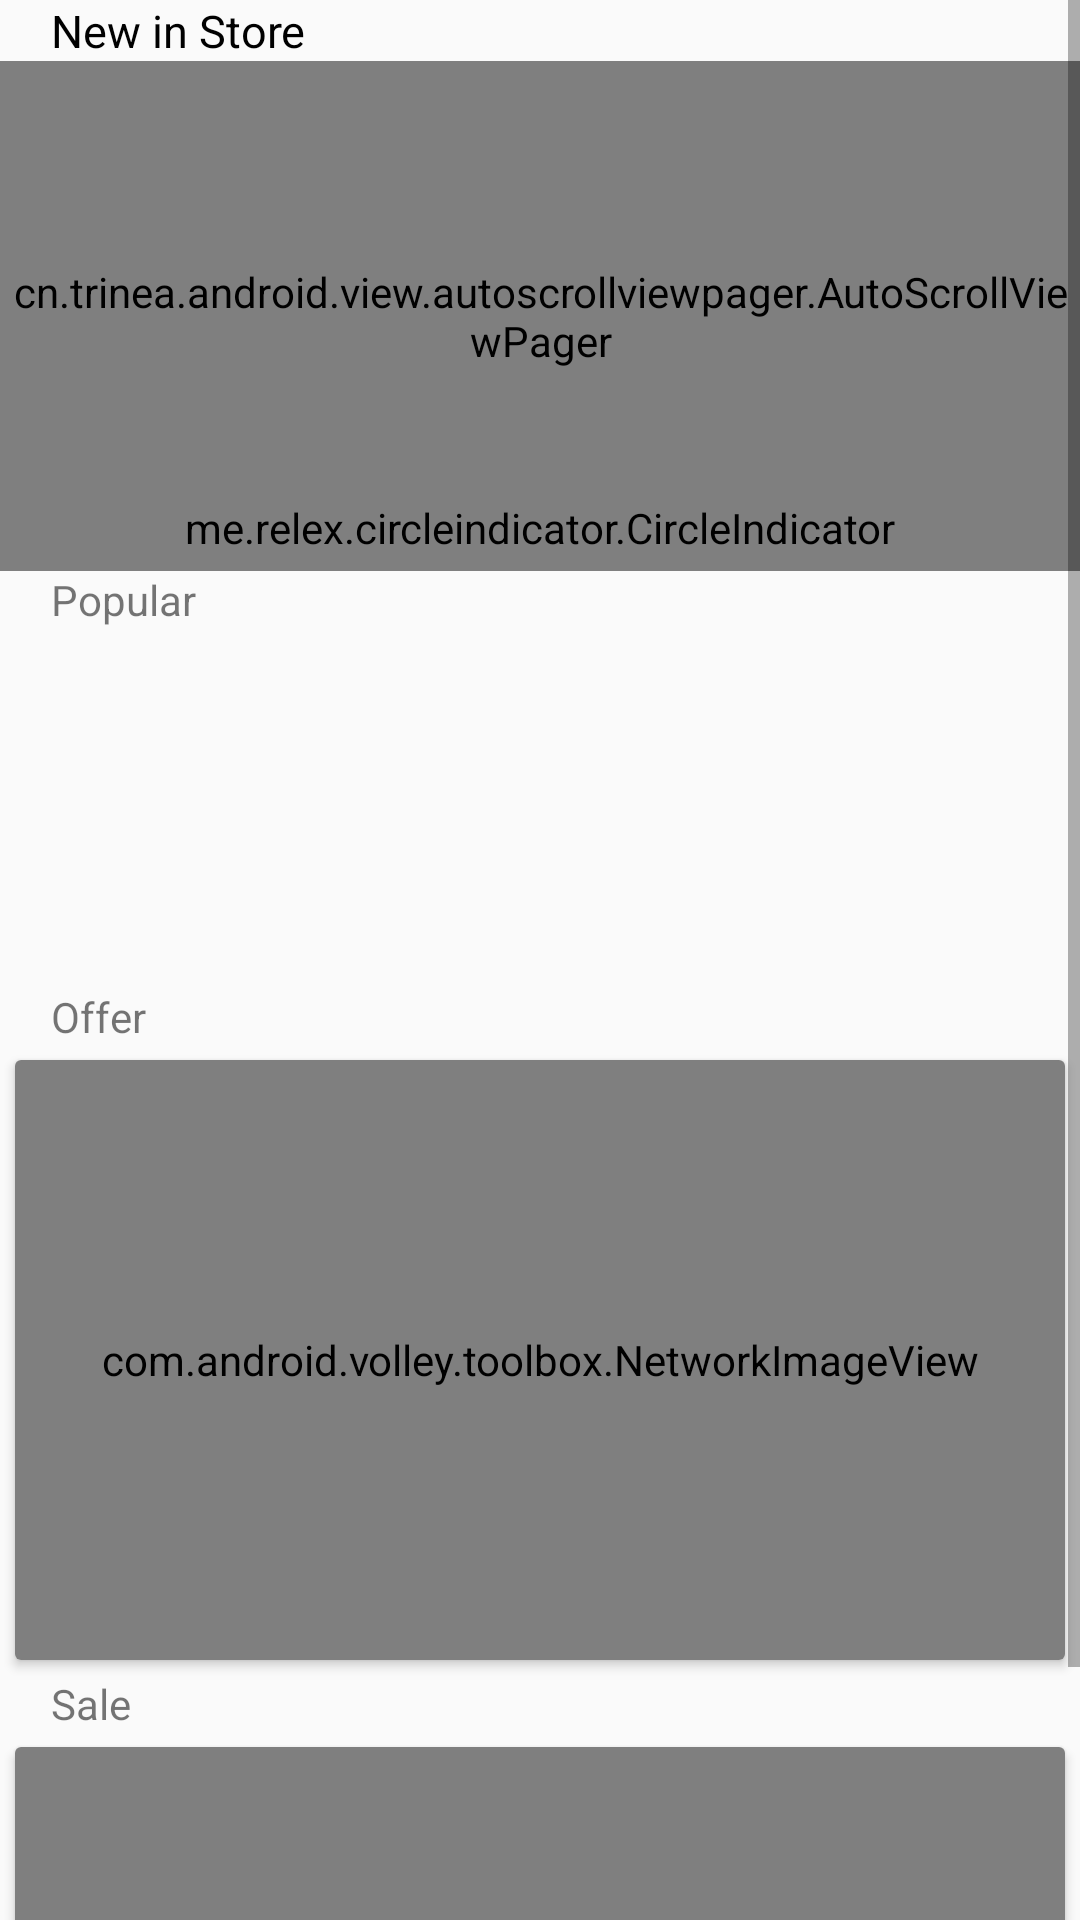

Layout XML and referenced resources for this Android screen:
<!-- AndroidManifest.xml: activity theme AppTheme -->
<!-- res/layout/fragment_home.xml -->
<?xml version="1.0" encoding="utf-8"?>
<RelativeLayout xmlns:android="http://schemas.android.com/apk/res/android"
    android:layout_width="match_parent"
    android:layout_height="match_parent">
<ScrollView xmlns:android="http://schemas.android.com/apk/res/android"
    android:layout_width="wrap_content"
    android:layout_height="fill_parent"
    android:fillViewport="true">

    <RelativeLayout xmlns:android="http://schemas.android.com/apk/res/android"
        android:layout_width="match_parent"
        android:layout_height="match_parent">

        <TextView
            android:id="@+id/new_in_store"
            android:layout_width="match_parent"
            android:layout_height="wrap_content"
            android:layout_alignParentLeft="true"
            android:layout_alignParentStart="true"
            android:layout_alignParentTop="true"
            android:paddingLeft="17dp"
            android:text="New in Store"
            android:textAppearance="?android:attr/textAppearanceLarge"
            android:textColor="@android:color/black"
            android:textSize="15dp" />

        <RelativeLayout
            android:id="@+id/rl"
            android:layout_width="fill_parent"
            android:layout_height="170dp"
            android:layout_below="@+id/new_in_store">

            <cn.trinea.android.view.autoscrollviewpager.AutoScrollViewPager
                android:id="@+id/new_pager"
                android:layout_width="match_parent"
                android:layout_height="match_parent" />

            <me.relex.circleindicator.CircleIndicator
                android:id="@+id/new_indicator"
                android:layout_width="fill_parent"
                android:layout_height="25dp"
                android:layout_alignParentBottom="true"
                android:layout_margin="2dp" />
        </RelativeLayout>

        <TextView
            android:id="@+id/popular_textview"
            android:layout_width="wrap_content"
            android:layout_height="wrap_content"
            android:layout_below="@+id/rl"
            android:paddingLeft="17dp"
            android:text="Popular" />

        <android.support.v7.widget.RecyclerView
            android:id="@+id/recycler_view_popular"
            android:layout_width="wrap_content"
            android:layout_height="120dp"
            android:layout_below="@+id/popular_textview" />


        <TextView
            android:id="@+id/offer_textview"
            android:layout_width="wrap_content"
            android:layout_height="wrap_content"
            android:layout_below="@+id/recycler_view_popular"
            android:paddingLeft="17dp"
            android:text="Offer" />

        <android.support.v7.widget.CardView xmlns:card_view="http://schemas.android.com/apk/res-auto"
            android:id="@+id/card_view_necklace"
            android:layout_width="match_parent"
            android:layout_height="200dp"
            android:layout_below="@+id/offer_textview"
            android:layout_margin="5dp">

            <RelativeLayout

                android:layout_width="match_parent"
                android:layout_height="match_parent">

                <com.android.volley.toolbox.NetworkImageView
                    android:id="@+id/offer"
                    android:layout_width="match_parent"
                    android:layout_height="match_parent"
                    android:scaleType="fitXY" />

            </RelativeLayout>
        </android.support.v7.widget.CardView>

        <TextView
            android:id="@+id/sale_textview"
            android:layout_width="wrap_content"
            android:layout_height="wrap_content"
            android:layout_below="@+id/card_view_necklace"
            android:paddingLeft="17dp"
            android:text="Sale" />

        <android.support.v7.widget.CardView xmlns:card_view="http://schemas.android.com/apk/res-auto"
            android:id="@+id/c"
            android:layout_width="match_parent"
            android:layout_height="150dp"
            android:layout_below="@+id/sale_textview"
            android:layout_margin="5dp">

            <RelativeLayout

                android:layout_width="match_parent"
                android:layout_height="match_parent">


                <com.android.volley.toolbox.NetworkImageView
                    android:id="@+id/sale"
                    android:layout_width="match_parent"
                    android:layout_height="match_parent"
                    android:scaleType="fitXY" />


            </RelativeLayout>
        </android.support.v7.widget.CardView>


    </RelativeLayout>
</ScrollView>
    <ProgressBar
        android:id="@+id/progressBar"
        android:layout_width="wrap_content"
        android:layout_height="wrap_content"
        android:layout_centerHorizontal="true"
        android:layout_centerVertical="true"
        android:indeterminate="false"
        android:visibility="invisible" />
    </RelativeLayout>
<!-- resources referenced by this layout -->
<resources>
  <style name="AppTheme" parent="Theme.AppCompat.Light.NoActionBar">
  
          <item name="android:popupMenuStyle">@style/PopupMenu</item>
          <item name="android:textAppearanceLargePopupMenu"> @style/myPopupMenuTextAppearanceLarge</item>
          <item name="android:textAppearanceSmallPopupMenu"> @style/myPopupMenuTextAppearanceSmall</item>
  
          
      </style>
  <style name="PopupMenu" parent="@android:style/Widget.PopupMenu">
          <item name="android:popupBackground">@android:color/white</item>
          <item name="android:textColor">#FF01F0</item>
          <item name="android:textSize">7dp</item>
      </style>
  <style name="myPopupMenuTextAppearanceLarge" parent="@android:style/TextAppearance.DeviceDefault.Widget.PopupMenu.Large">
          <item name="android:textColor">#545656</item>
          <item name="android:textSize">7dp</item>
      </style>
  <style name="myPopupMenuTextAppearanceSmall" parent="@android:style/TextAppearance.DeviceDefault.Widget.PopupMenu.Small">
          <item name="android:textColor">#545656</item>
          <item name="android:textSize">7dp</item>
      </style>
</resources>
